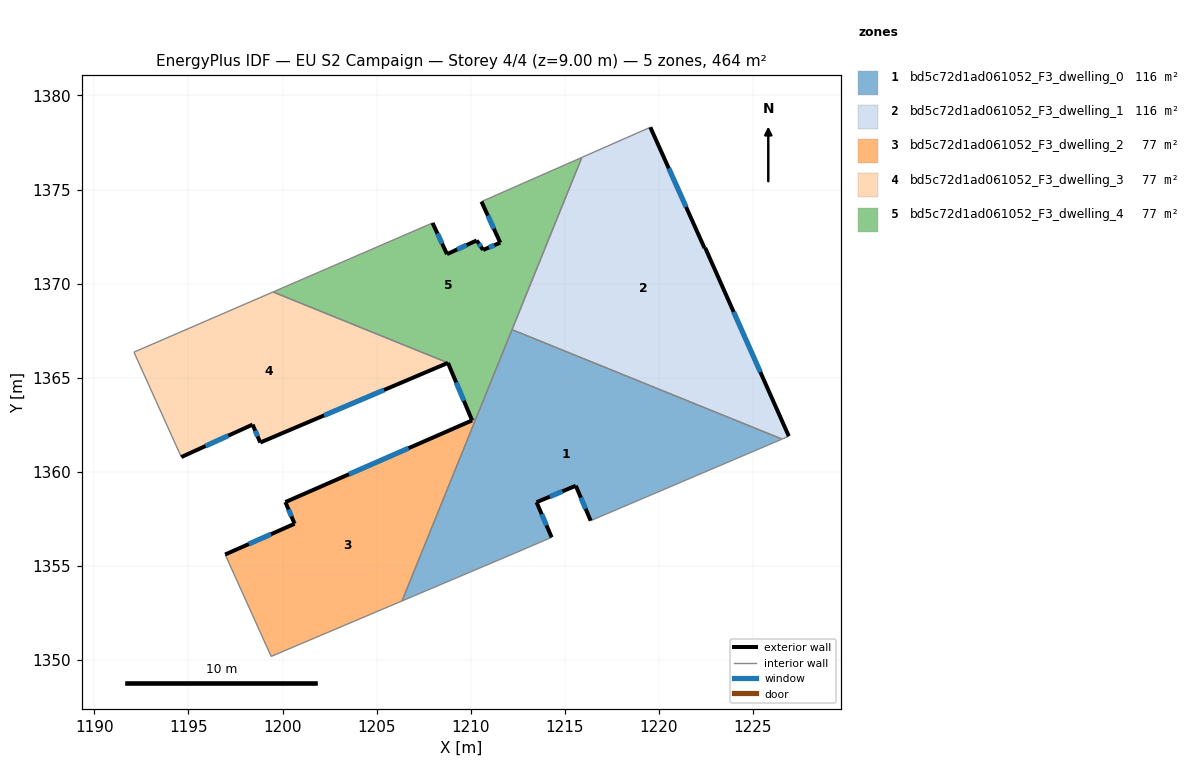
=== STOREY PLAN SPEC (per zone: floor XY polygon, exterior-wall plan segments, windows/doors) ===
zone 1: bd5c72d1ad061052_F3_dwelling_0  (116.0 m²)
  floor: (1226.55, 1361.74) (1216.38, 1357.40) (1215.58, 1359.26) (1213.50, 1358.38) (1214.30, 1356.51) (1212.36, 1355.68) (1206.35, 1353.13) (1212.20, 1367.55)
  exterior wall: (1215.58, 1359.26) – (1216.38, 1357.40)  [2.0 m]
    window: (1215.85, 1358.62) – (1216.11, 1358.03)  [0.6 m²]
  exterior wall: (1213.50, 1358.38) – (1215.58, 1359.26)  [2.3 m]
    window: (1214.21, 1358.68) – (1214.87, 1358.96)  [0.7 m²]
  exterior wall: (1214.30, 1356.51) – (1213.50, 1358.38)  [2.0 m]
    window: (1214.03, 1357.15) – (1213.77, 1357.75)  [0.6 m²]
  interior walls: 6
zone 2: bd5c72d1ad061052_F3_dwelling_1  (116.0 m²)
  floor: (1219.55, 1378.31) (1222.43, 1371.89) (1222.46, 1371.90) (1226.91, 1361.89) (1226.55, 1361.74) (1212.20, 1367.55) (1215.91, 1376.71)
  exterior wall: (1222.46, 1371.90) – (1222.43, 1371.89)  [0.0 m]
  exterior wall: (1226.91, 1361.89) – (1222.46, 1371.90)  [11.0 m]
    window: (1225.39, 1365.30) – (1223.97, 1368.50)  [3.4 m²]
  exterior wall: (1222.43, 1371.89) – (1219.55, 1378.31)  [7.0 m]
    window: (1221.45, 1374.07) – (1220.53, 1376.12)  [2.2 m²]
  interior walls: 4
zone 3: bd5c72d1ad061052_F3_dwelling_2  (77.3 m²)
  floor: (1210.27, 1362.81) (1206.35, 1353.13) (1199.39, 1350.18) (1196.95, 1355.60) (1200.64, 1357.24) (1200.15, 1358.39)
  exterior wall: (1200.64, 1357.24) – (1196.95, 1355.60)  [4.0 m]
    window: (1199.39, 1356.68) – (1198.21, 1356.16)  [1.2 m²]
  exterior wall: (1200.15, 1358.39) – (1200.64, 1357.24)  [1.3 m]
    window: (1200.32, 1358.00) – (1200.47, 1357.63)  [0.4 m²]
  exterior wall: (1210.07, 1362.73) – (1200.15, 1358.39)  [10.8 m]
    window: (1206.70, 1361.25) – (1203.53, 1359.87)  [3.3 m²]
  interior walls: 4
zone 4: bd5c72d1ad061052_F3_dwelling_3  (77.5 m²)
  floor: (1208.79, 1365.79) (1198.82, 1361.55) (1198.41, 1362.51) (1194.62, 1360.78) (1192.10, 1366.36) (1199.50, 1369.55)
  exterior wall: (1198.82, 1361.55) – (1208.79, 1365.79)  [10.8 m]
    window: (1202.21, 1362.99) – (1205.40, 1364.35)  [3.3 m²]
  exterior wall: (1198.41, 1362.51) – (1198.82, 1361.55)  [1.0 m]
    window: (1198.55, 1362.18) – (1198.68, 1361.88)  [0.3 m²]
  exterior wall: (1194.62, 1360.78) – (1198.41, 1362.51)  [4.2 m]
    window: (1195.91, 1361.37) – (1197.12, 1361.92)  [1.3 m²]
  interior walls: 3
zone 5: bd5c72d1ad061052_F3_dwelling_4  (77.2 m²)
  floor: (1215.91, 1376.71) (1210.28, 1362.82) (1210.07, 1362.73) (1208.79, 1365.79) (1199.50, 1369.55) (1207.97, 1373.22) (1208.74, 1371.57) (1210.32, 1372.29) (1210.66, 1371.79) (1211.57, 1372.17) (1210.57, 1374.36)
  exterior wall: (1208.74, 1371.57) – (1207.97, 1373.22)  [1.8 m]
    window: (1208.48, 1372.13) – (1208.23, 1372.66)  [0.6 m²]
  exterior wall: (1210.32, 1372.29) – (1208.74, 1371.57)  [1.7 m]
    window: (1209.78, 1372.05) – (1209.28, 1371.81)  [0.5 m²]
  exterior wall: (1210.66, 1371.79) – (1210.32, 1372.29)  [0.6 m]
    window: (1210.54, 1371.96) – (1210.43, 1372.12)  [0.2 m²]
  exterior wall: (1211.57, 1372.17) – (1210.66, 1371.79)  [1.0 m]
    window: (1211.26, 1372.04) – (1210.97, 1371.92)  [0.3 m²]
  exterior wall: (1210.57, 1374.36) – (1211.57, 1372.17)  [2.4 m]
    window: (1210.91, 1373.61) – (1211.23, 1372.92)  [0.7 m²]
  exterior wall: (1208.79, 1365.79) – (1210.07, 1362.73)  [3.3 m]
    window: (1209.23, 1364.75) – (1209.64, 1363.77)  [1.0 m²]
  interior walls: 6

=== DERIVED (storey summary) ===
Building: EU S2 Campaign
Storey: 4 of 4  (floor level z = 9.00 m)
Storey gross floor area: 463.9 m²
Zones on this storey: 5
  - bd5c72d1ad061052_F3_dwelling_0: floor 116.0 m²; exterior wall 6.3 m (18.9 m²); 3 window(s) 1.9 m²; WWR 10.2%
  - bd5c72d1ad061052_F3_dwelling_1: floor 116.0 m²; exterior wall 18.0 m (54.1 m²); 2 window(s) 5.5 m²; WWR 10.2%
  - bd5c72d1ad061052_F3_dwelling_2: floor 77.3 m²; exterior wall 16.1 m (48.4 m²); 3 window(s) 4.9 m²; WWR 10.2%
  - bd5c72d1ad061052_F3_dwelling_3: floor 77.5 m²; exterior wall 16.0 m (48.1 m²); 3 window(s) 4.9 m²; WWR 10.2%
  - bd5c72d1ad061052_F3_dwelling_4: floor 77.2 m²; exterior wall 10.9 m (32.6 m²); 6 window(s) 3.3 m²; WWR 10.2%
Zone adjacency (shared interzone walls):
  - bd5c72d1ad061052_F3_dwelling_0 ↔ bd5c72d1ad061052_F3_dwelling_1
  - bd5c72d1ad061052_F3_dwelling_0 ↔ bd5c72d1ad061052_F3_dwelling_2
  - bd5c72d1ad061052_F3_dwelling_0 ↔ bd5c72d1ad061052_F3_dwelling_4
  - bd5c72d1ad061052_F3_dwelling_1 ↔ bd5c72d1ad061052_F3_dwelling_4
  - bd5c72d1ad061052_F3_dwelling_2 ↔ bd5c72d1ad061052_F3_dwelling_4
  - bd5c72d1ad061052_F3_dwelling_3 ↔ bd5c72d1ad061052_F3_dwelling_4